Labelled photos from "splits", an image-classification folder in adityamathur06/SentryGlide. The possible labels are: body tissue or organ, gauze, glass equipment packaging, metal equipment packaging, organic waste, paper equipment packaging, plastic equipment packaging, syringe, syringe needle, tweezers.

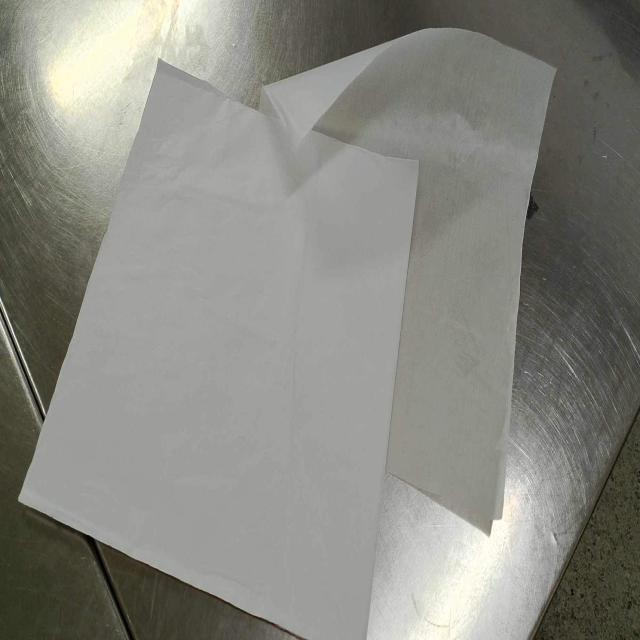
Label: paper equipment packaging

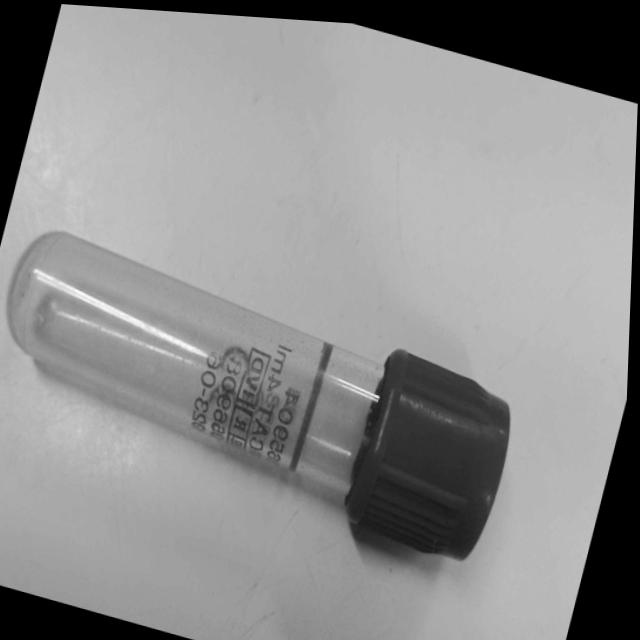
Label: glass equipment packaging

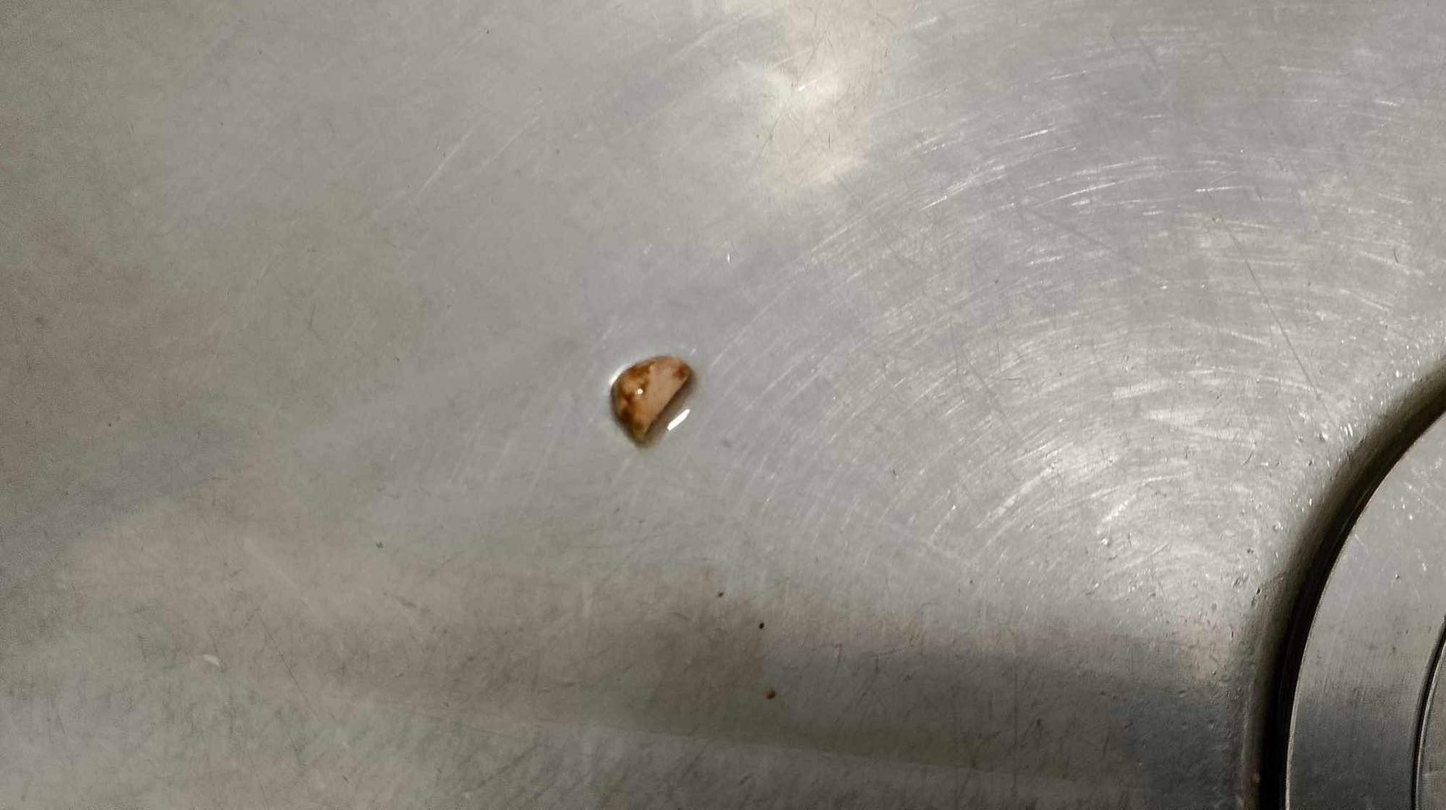
Label: body tissue or organ

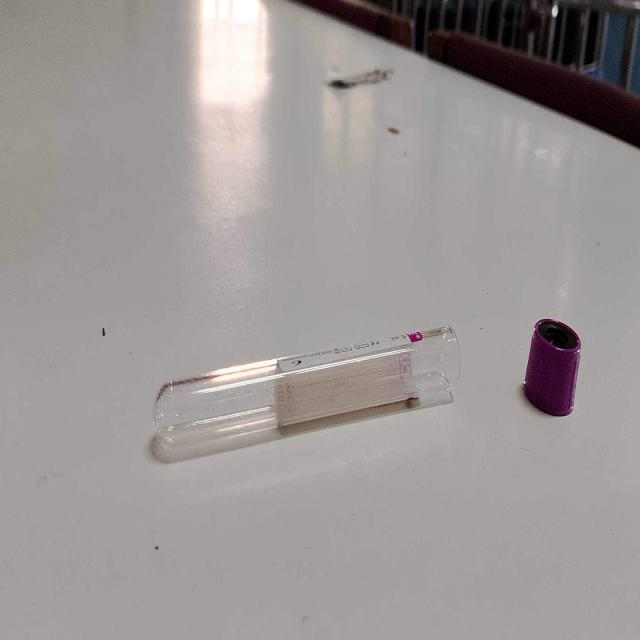
Label: glass equipment packaging

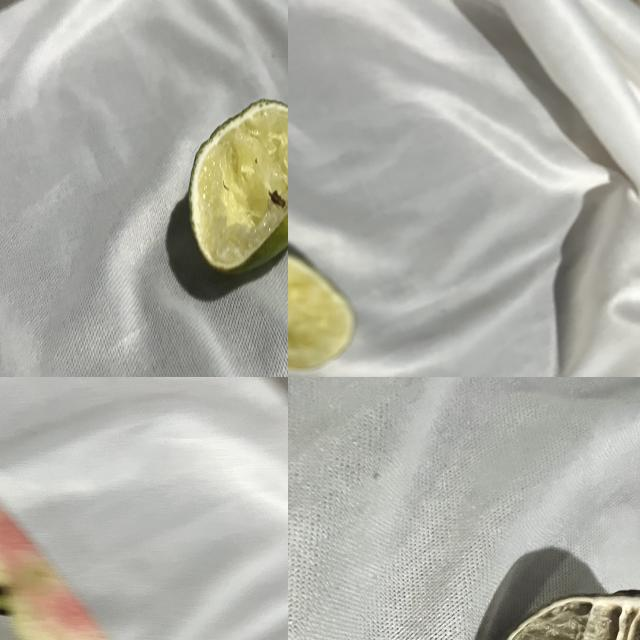
Label: organic waste

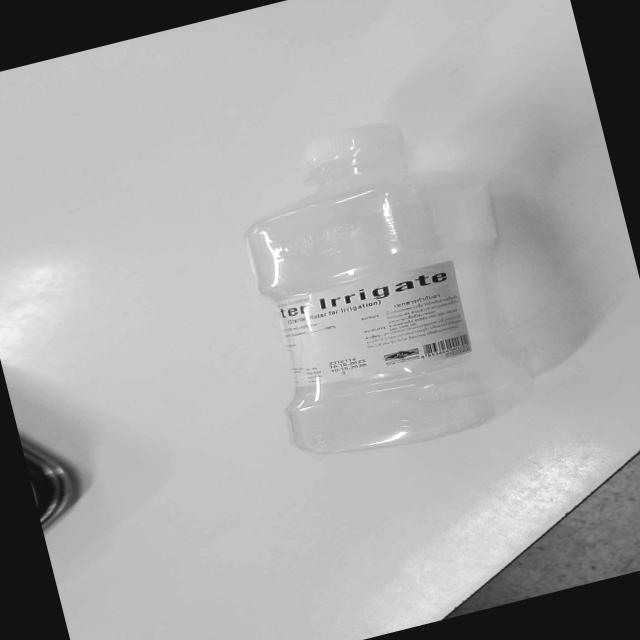
Label: plastic equipment packaging
